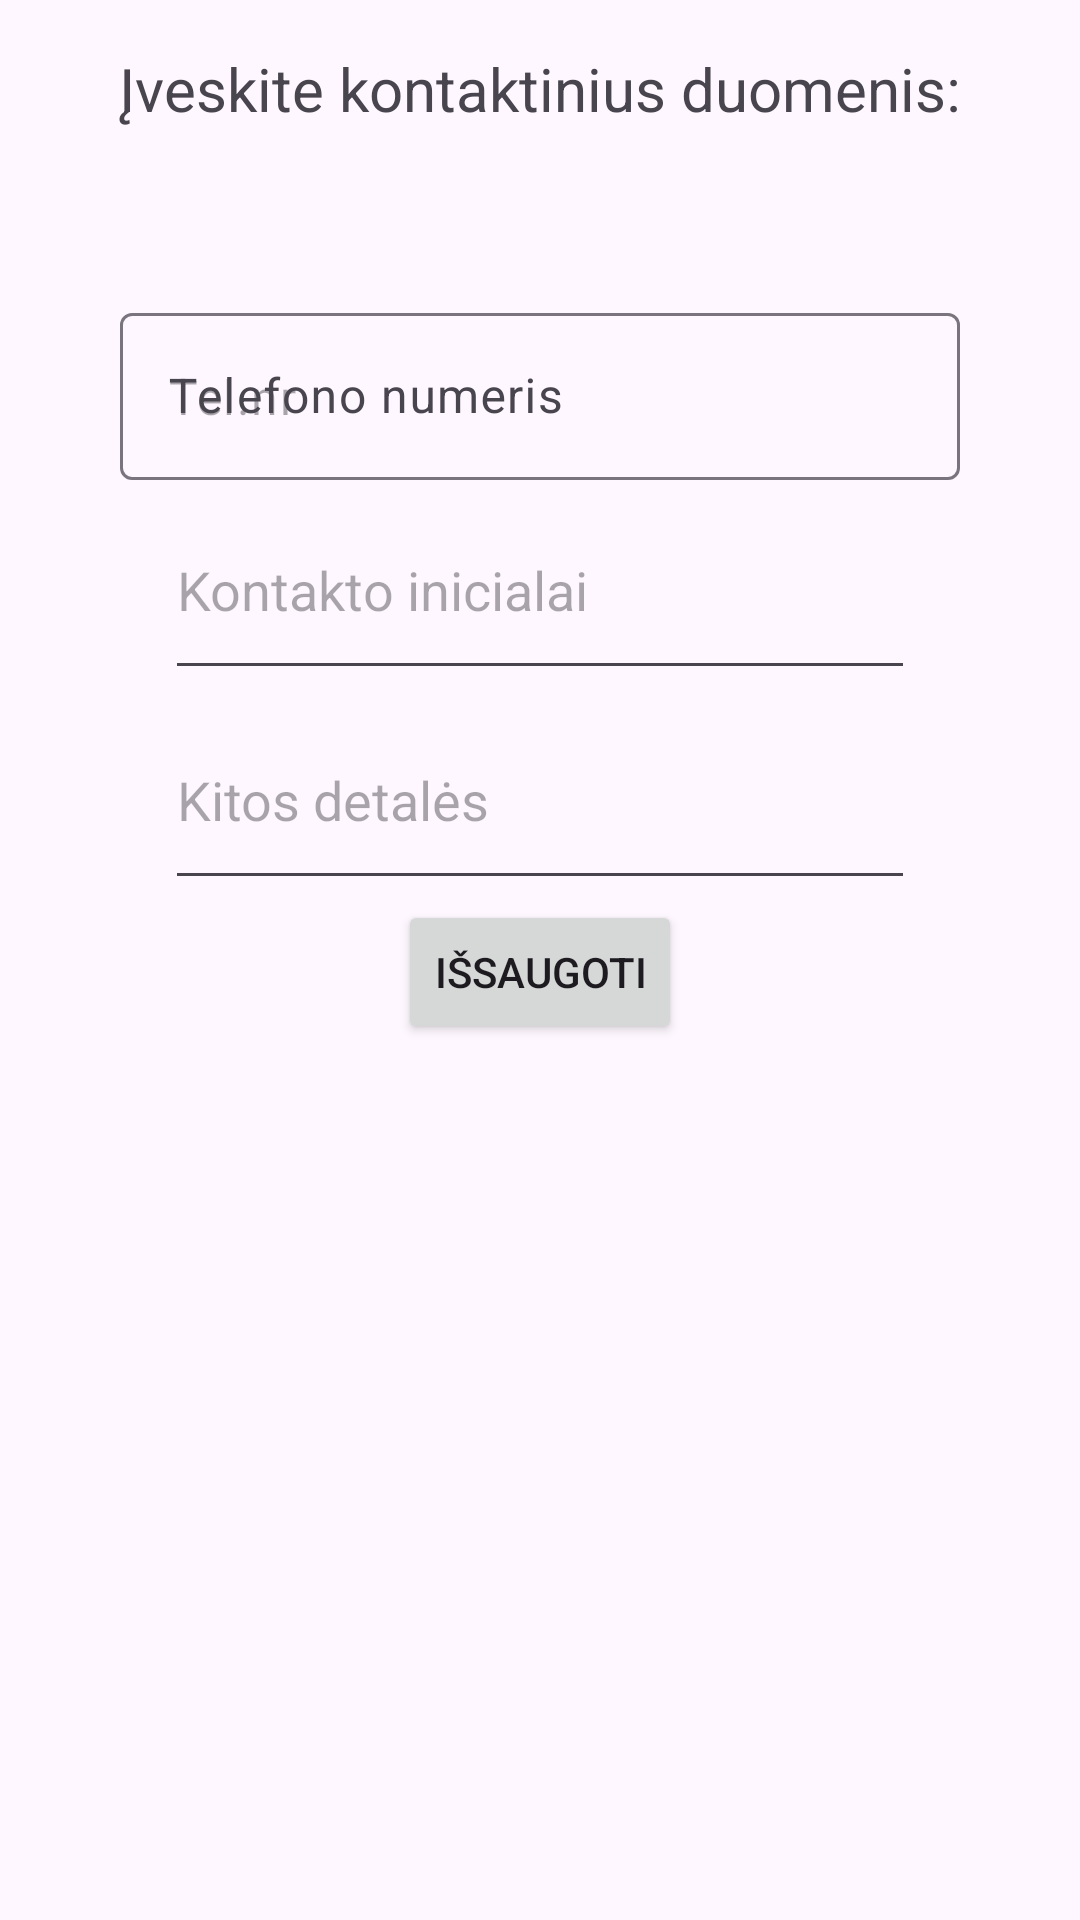

Android layout source for this screen:
<!-- AndroidManifest.xml: application theme Theme.AdsInJava -->
<!-- res/layout/fragment_add_new_contact.xml -->
<?xml version="1.0" encoding="utf-8"?>
<androidx.constraintlayout.widget.ConstraintLayout xmlns:android="http://schemas.android.com/apk/res/android"
    xmlns:tools="http://schemas.android.com/tools"
    android:layout_width="match_parent"
    android:layout_height="match_parent"
    xmlns:app="http://schemas.android.com/apk/res-auto"
    tools:context=".ui.AddNewContact"
    >

    <TextView
        android:id="@+id/textViewPirmas"
        android:layout_width="wrap_content"
        android:layout_height="wrap_content"
        android:text="Įveskite kontaktinius duomenis:"
        app:layout_constraintTop_toTopOf="parent"
        android:textSize="20dp"
        app:layout_constraintStart_toStartOf="parent"
        app:layout_constraintEnd_toEndOf="parent"
        app:layout_constraintHorizontal_bias="0.5"
        android:padding="16dp"/>


    <com.google.android.material.textfield.TextInputLayout
        android:id="@+id/PhoneCont"
        android:layout_width="match_parent"
        android:layout_height="wrap_content"
        android:layout_margin="40dp"
        android:hint="Telefono numeris"
        app:endIconMode="clear_text"
        app:layout_constraintTop_toBottomOf="@id/textViewPirmas">

        <com.google.android.material.textfield.TextInputEditText
            android:id="@+id/InputPhone"
            android:layout_width="match_parent"
            android:layout_height="match_parent"
            android:autoSizeTextType="uniform"
            android:hint="Tel.nr"
            android:inputType="phone" />

    </com.google.android.material.textfield.TextInputLayout>

    <EditText
        android:id="@+id/Pavadinimas"
        android:layout_width="250dp"
        android:layout_height="70dp"
        app:layout_constraintTop_toBottomOf="@+id/PhoneCont"
        app:layout_constraintStart_toStartOf="parent"
        app:layout_constraintEnd_toEndOf="parent"
        android:hint="Kontakto inicialai" />
    <EditText
        android:id="@+id/OtherDetails"
        android:layout_width="250dp"
        android:layout_height="70dp"
        app:layout_constraintTop_toBottomOf="@+id/Pavadinimas"
        app:layout_constraintStart_toStartOf="parent"
        app:layout_constraintEnd_toEndOf="parent"
        android:hint="Kitos detalės" />

    <Button
        android:id="@+id/saveContact"
        android:layout_width="wrap_content"
        android:layout_height="wrap_content"
        android:text="Išsaugoti"
        app:layout_constraintTop_toBottomOf="@+id/OtherDetails"
        app:layout_constraintStart_toStartOf="parent"
        app:layout_constraintEnd_toEndOf="parent" />

</androidx.constraintlayout.widget.ConstraintLayout>
<!-- resources referenced by this layout -->
<resources>
  <style name="Theme.AdsInJava" parent="Theme.Material3.DayNight.NoActionBar">
          
          <item name="colorPrimary">#110322</item>
          <item name="colorPrimaryVariant">@color/purple_700</item>
          <item name="colorOnPrimary">@color/white</item>
          <item name="colorOnBackground">@color/levander</item>
          <item name="colorBackgroundFloating">@color/levander</item>
          
          <item name="colorSecondary">@color/teal_200</item>
          <item name="colorSecondaryVariant">@color/teal_700</item>
          <item name="colorOnSecondary">@color/black</item>
  
  
          
          <item name="android:statusBarColor">?attr/colorPrimaryVariant</item>
          
      </style>
  <color name="purple_700">#FF3700B3</color>
  <color name="white">#FFFFFFFF</color>
  <color name="levander">#D3CFCB</color>
  <color name="teal_200">#FF03DAC5</color>
  <color name="teal_700">#FF018786</color>
  <color name="black">#FF000000</color>
</resources>
